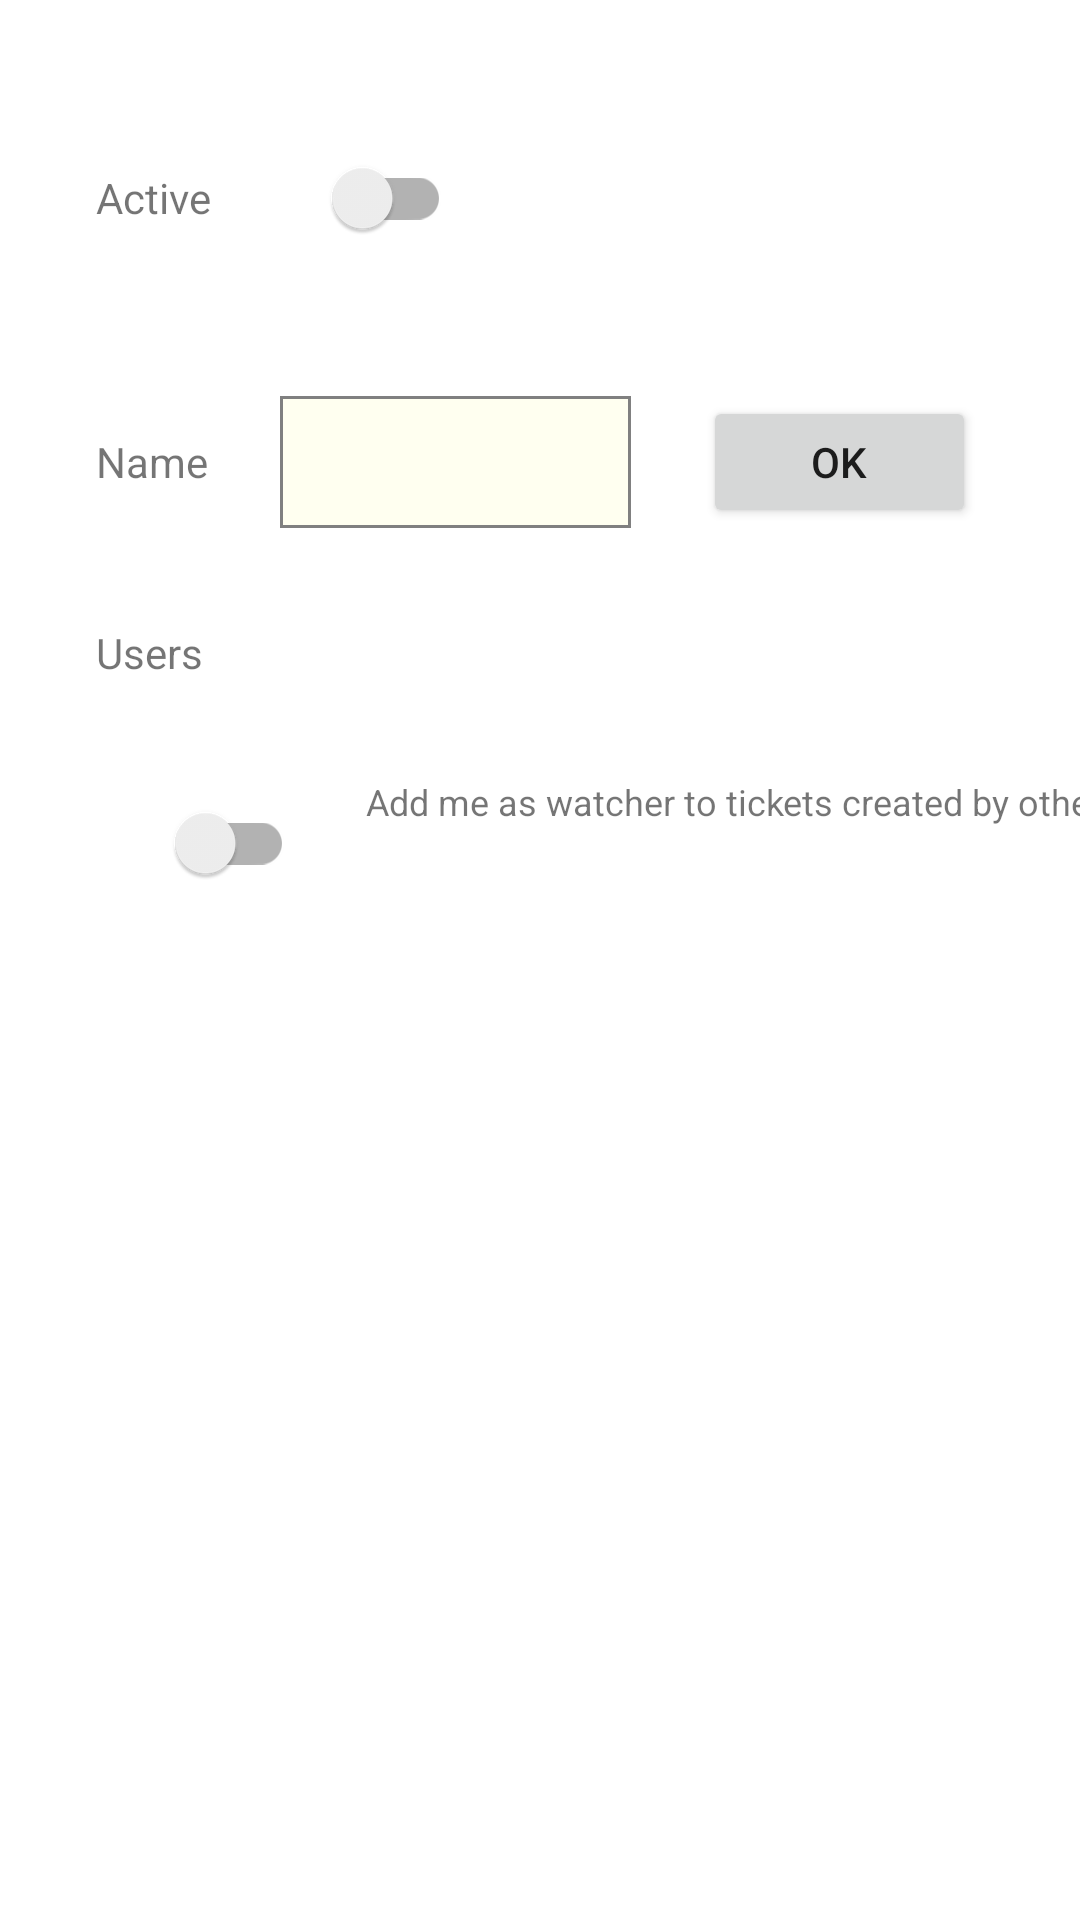

This screen was rendered from an Android layout file. Write that file and the resources it references.
<!-- AndroidManifest.xml: application theme Theme.Quwi -->
<!-- res/layout/project_details_fragment.xml -->
<?xml version="1.0" encoding="utf-8"?>
<android.widget.ScrollView android:layout_height="match_parent"
    android:layout_width="match_parent"
    xmlns:android="http://schemas.android.com/apk/res/android"
    xmlns:app="http://schemas.android.com/apk/res-auto">
<androidx.constraintlayout.widget.ConstraintLayout xmlns:android="http://schemas.android.com/apk/res/android"
    xmlns:app="http://schemas.android.com/apk/res-auto"
    xmlns:tools="http://schemas.android.com/tools"
    android:layout_width="match_parent"
    android:layout_height="match_parent"
    tools:context=".ui.projects.ProjectDetailsFragment">
        <TextView
            android:id="@+id/txtViewStatusLabel"
            android:layout_width="wrap_content"
            android:layout_height="44dp"
            android:layout_marginStart="32dp"
            android:layout_marginTop="44dp"
            android:gravity="center"
            android:text="@string/active"
            app:layout_constraintStart_toStartOf="parent"
            app:layout_constraintTop_toTopOf="parent" />

        <androidx.appcompat.widget.SwitchCompat
            android:id="@+id/switchActive"
            android:layout_width="56dp"
            android:layout_height="44dp"
            android:gravity="center"
            android:layout_marginStart="24dp"
            app:layout_constraintStart_toEndOf="@+id/txtViewStatusLabel"
            app:layout_constraintTop_toTopOf="@+id/txtViewStatusLabel" />

        <TextView
            android:id="@+id/textViewProjectNameLabel"
            android:layout_width="wrap_content"
            android:layout_height="44dp"
            android:layout_marginTop="44dp"
            android:text="@string/name"
            android:gravity="center"
            app:layout_constraintStart_toStartOf="@+id/txtViewStatusLabel"
            app:layout_constraintTop_toBottomOf="@+id/txtViewStatusLabel" />

        <EditText
            android:id="@+id/editTextProjectName"
            android:layout_width="117dp"
            android:layout_height="44dp"
            android:layout_marginStart="24dp"
            android:background="@drawable/rectangle_shape"
            android:ems="2"
            android:inputType="textPersonName"
            android:text=""
            app:layout_constraintStart_toEndOf="@+id/textViewProjectNameLabel"
            app:layout_constraintTop_toTopOf="@+id/textViewProjectNameLabel" />

        <Button
            android:id="@+id/buttonOk"
            android:layout_width="91dp"
            android:layout_height="44dp"
            android:layout_marginStart="24dp"
            android:text="@string/ok"
            app:layout_constraintStart_toEndOf="@+id/editTextProjectName"
            app:layout_constraintTop_toTopOf="@+id/textViewProjectNameLabel" />


        <LinearLayout
            android:id="@+id/linearLayoutTimeLabels"
            android:layout_width="match_parent"
            android:layout_height="wrap_content"
            android:layout_gravity="center"
            android:layout_marginTop="32dp"
            android:orientation="horizontal"
            app:layout_constraintEnd_toEndOf="parent"
            app:layout_constraintStart_toStartOf="parent"
            app:layout_constraintTop_toBottomOf="@+id/editTextProjectName">

            <TextView
                android:id="@+id/textViewUsersLabel"
                android:layout_width="wrap_content"
                android:layout_height="wrap_content"
                android:text="@string/users"
                android:layout_marginLeft="32dp"
                android:paddingEnd="32dp"
                app:layout_constraintStart_toStartOf="@+id/linearLayoutTimeLabels"
                tools:layout_editor_absoluteY="209dp" />

            <androidx.recyclerview.widget.RecyclerView
                android:id="@+id/recylerViewUsers"
                android:layout_width="match_parent"
                android:layout_height="wrap_content">
            </androidx.recyclerview.widget.RecyclerView>


        </LinearLayout>


        <androidx.appcompat.widget.SwitchCompat
            android:id="@+id/switchMakeMeWatcher"
            android:layout_width="66dp"
            android:layout_height="44dp"
            android:layout_marginTop="32dp"
            android:gravity="center"
            app:layout_constraintStart_toStartOf="@+id/txtViewStatusLabel"
            app:layout_constraintTop_toBottomOf="@+id/linearLayoutTimeLabels" />

        <TextView
            android:id="@+id/textViewMakeMeWatcherLabel"
            android:layout_width="wrap_content"
            android:layout_height="wrap_content"
            android:layout_marginStart="24dp"
            android:gravity="center"
            android:text="@string/add_me_as_watcher"
            android:textSize="12sp"
            app:layout_constraintStart_toEndOf="@+id/switchMakeMeWatcher"
            app:layout_constraintTop_toTopOf="@+id/switchMakeMeWatcher" />



</androidx.constraintlayout.widget.ConstraintLayout>
</android.widget.ScrollView>
<!-- resources referenced by this layout -->
<resources>
  <!-- drawable rectangle_shape (drawable) -->
  <?xml version="1.0" encoding="utf-8"?>
  <shape xmlns:android="http://schemas.android.com/apk/res/android">
      android:shape="rectangle"   >
  
      <solid
          android:color="#FFFFF0" >
      </solid>
  
      <stroke
          android:width="1dp"
          android:color="#808080" >
      </stroke>
  
      <padding
          android:left="5dp"
          android:top="5dp"
          android:right="5dp"
          android:bottom="5dp"    >
      </padding>
  
  </shape>
  <string name="active">Active</string>
  <string name="add_me_as_watcher">Add me as watcher to tickets created by others</string>
  <string name="name">Name</string>
  <string name="ok">OK</string>
  <string name="users">Users</string>
  <style name="Theme.Quwi" parent="Theme.MaterialComponents.DayNight.DarkActionBar">
          
          <item name="colorPrimary">@color/purple_500</item>
          <item name="colorPrimaryVariant">@color/purple_700</item>
          <item name="colorOnPrimary">@color/white</item>
          
          <item name="colorSecondary">@color/teal_200</item>
          <item name="colorSecondaryVariant">@color/teal_700</item>
          <item name="colorOnSecondary">@color/black</item>
          
          <item name="android:statusBarColor" tools:targetApi="l">?attr/colorPrimaryVariant</item>
          
      </style>
  <color name="purple_500">#FF6200EE</color>
  <color name="purple_700">#FF3700B3</color>
  <color name="white">#FFFFFFFF</color>
  <color name="teal_200">#FF03DAC5</color>
  <color name="teal_700">#FF018786</color>
  <color name="black">#FF000000</color>
</resources>
